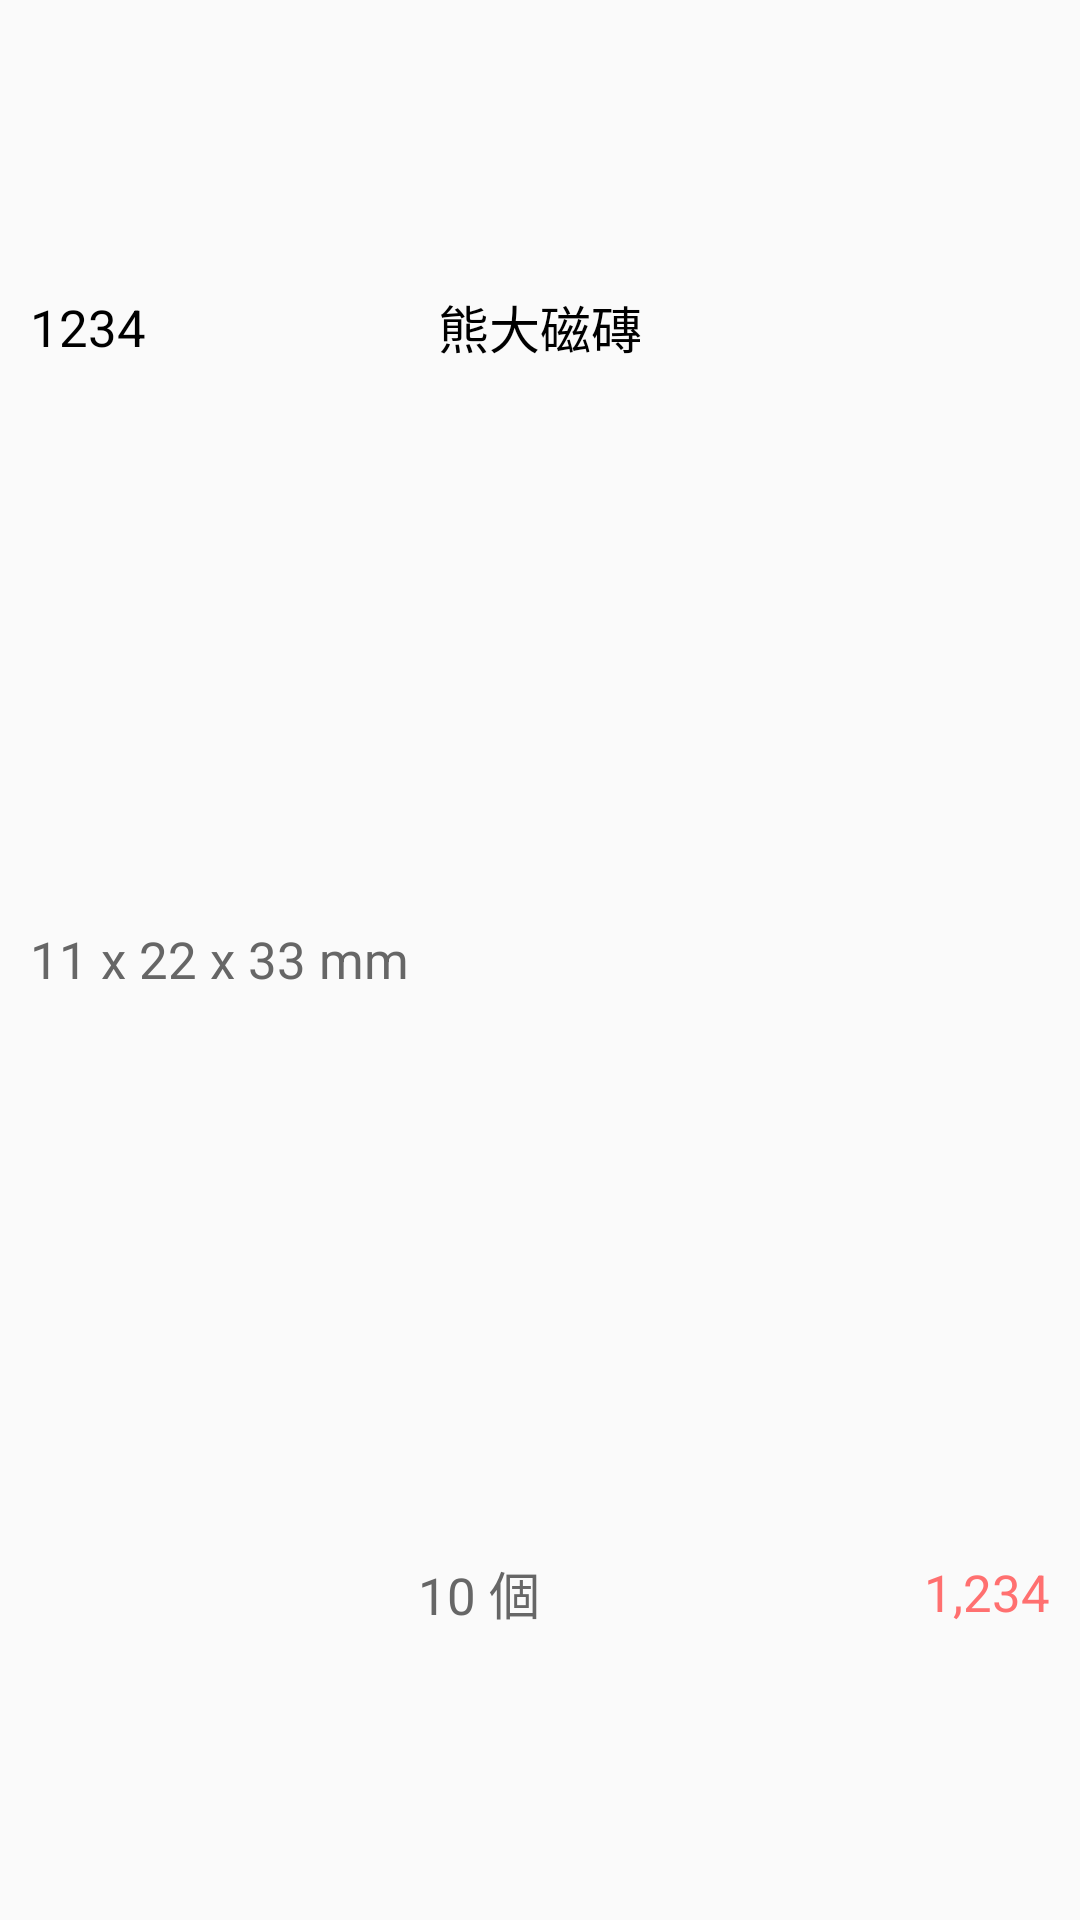

Here is an Android app screen rendered from its layout file. Give the layout XML and the strings, colors and styles it references.
<!-- AndroidManifest.xml: application theme AppTheme -->
<!-- res/layout/lst_order_detail.xml -->
<?xml version="1.0" encoding="utf-8"?>
<LinearLayout
    xmlns:android="http://schemas.android.com/apk/res/android"
    android:layout_width="match_parent"
    android:layout_height="wrap_content"
    android:orientation="vertical"
    android:paddingStart="10dp"
    android:paddingEnd="10dp"
    android:paddingTop="5dp"
    android:paddingBottom="5dp">

    <LinearLayout
        android:layout_width="match_parent"
        android:layout_height="0dp"
        android:layout_weight="1"
        android:orientation="horizontal">
        <TextView
            android:id="@+id/txtId"
            style="@style/txt_order_detail_title"
            android:layout_width="0dp"
            android:layout_height="match_parent"
            android:layout_weight="2"
            android:gravity="center_vertical"
            android:text="1234"/>
        <TextView
            android:id="@+id/txtProductName"
            style="@style/txt_order_detail_title"
            android:layout_width="0dp"
            android:layout_height="match_parent"
            android:layout_weight="3"
            android:gravity="center_vertical"
            android:ellipsize="end"
            android:text="熊大磁磚"/>
    </LinearLayout>

    <TextView
        android:id="@+id/txtArea"
        style="@style/txt_order_detail_title"
        android:layout_width="match_parent"
        android:layout_height="0dp"
        android:layout_weight="1"
        android:gravity="center_vertical"
        android:textColor="#666666"
        android:text="11 x 22 x 33 mm"/>

    <LinearLayout
        android:layout_width="match_parent"
        android:layout_height="0dp"
        android:layout_weight="1"
        android:orientation="horizontal">
        <TextView
            android:id="@+id/txtAmount"
            style="@style/txt_order_detail_title"
            android:layout_width="0dp"
            android:layout_height="match_parent"
            android:layout_weight="1"
            android:gravity="center_vertical|end"
            android:textColor="#666666"
            android:text="10 個"/>
        <TextView
            android:id="@+id/txtSubTotal"
            style="@style/txt_order_detail_title"
            android:layout_width="0dp"
            android:layout_height="match_parent"
            android:layout_weight="1"
            android:gravity="center_vertical|end"
            android:textColor="#FF7070"
            android:text="1,234"/>
    </LinearLayout>

</LinearLayout>
<!-- resources referenced by this layout -->
<resources>
  <style name="txt_order_detail_title">
          <item name="android:layout_marginTop">2.5dp</item>
          <item name="android:layout_marginBottom">2.5dp</item>
          <item name="android:layout_marginEnd">0dp</item>
          <item name="android:textSize">17sp</item>
          <item name="android:textColor">#000000</item>
      </style>
  <style name="AppTheme" parent="Theme.AppCompat.Light.NoActionBar">
          <item name="colorPrimary">@color/colorPrimary</item>
          <item name="colorPrimaryDark">@color/colorPrimaryDark</item>
          <item name="colorAccent">@color/colorAccent</item>
      </style>
  <color name="colorPrimary">#A95d39</color>
  <color name="colorPrimaryDark">#803815</color>
  <color name="colorAccent">#D48D6A</color>
</resources>
